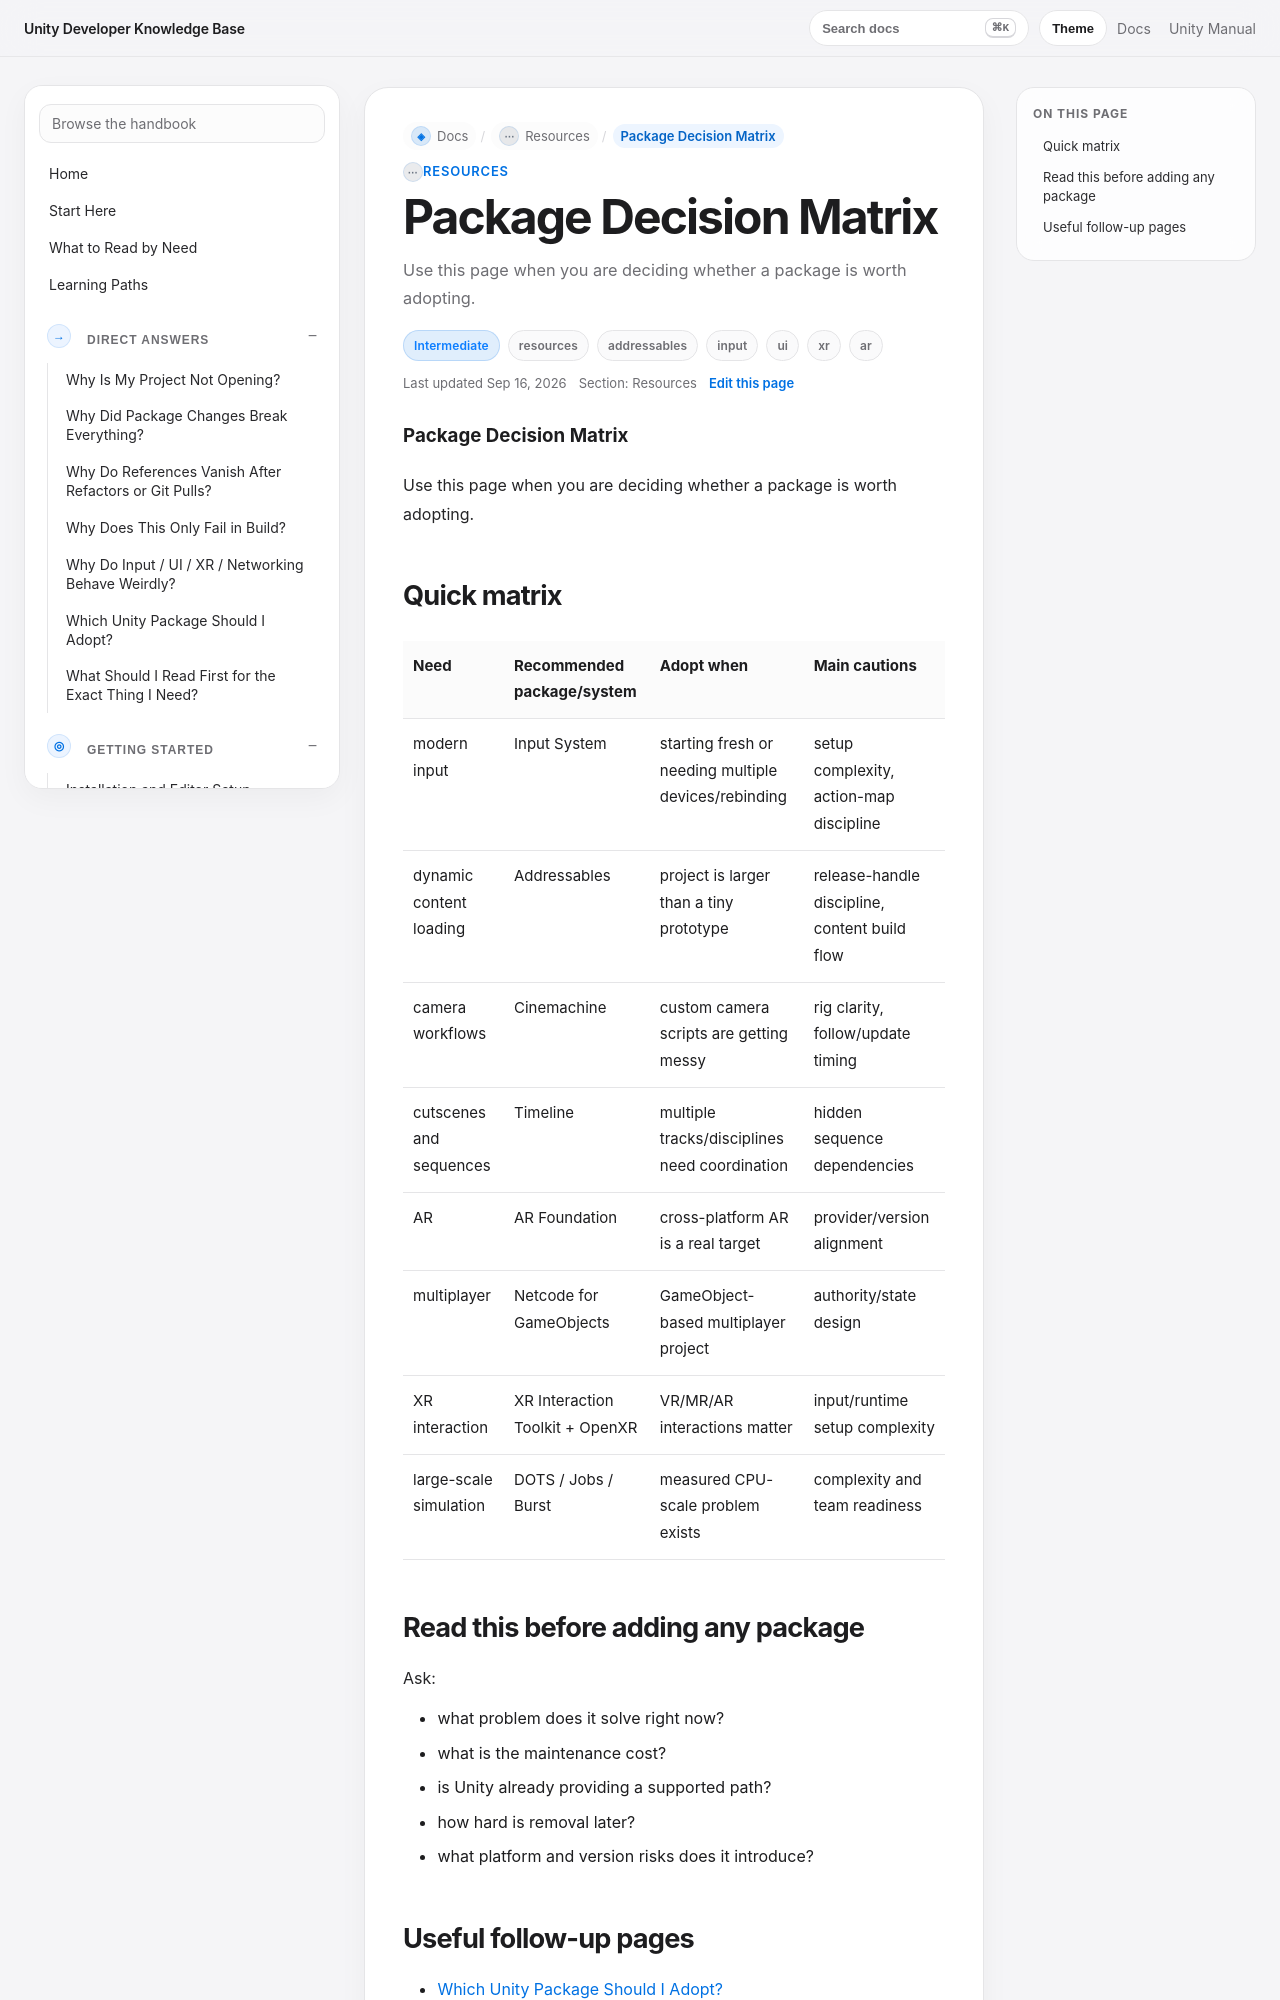

repository: abdurrahmanAR12/unityknowledge · page: docs/resources/package-decision-matrix/index.html · generator: mkdocs

# Package Decision Matrix

Use this page when you are deciding whether a package is worth adopting.

## Quick matrix

| Need | Recommended package/system | Adopt when | Main cautions |
| --- | --- | --- | --- |
| modern input | Input System | starting fresh or needing multiple devices/rebinding | setup complexity, action-map discipline |
| dynamic content loading | Addressables | project is larger than a tiny prototype | release-handle discipline, content build flow |
| camera workflows | Cinemachine | custom camera scripts are getting messy | rig clarity, follow/update timing |
| cutscenes and sequences | Timeline | multiple tracks/disciplines need coordination | hidden sequence dependencies |
| AR | AR Foundation | cross-platform AR is a real target | provider/version alignment |
| multiplayer | Netcode for GameObjects | GameObject-based multiplayer project | authority/state design |
| XR interaction | XR Interaction Toolkit + OpenXR | VR/MR/AR interactions matter | input/runtime setup complexity |
| large-scale simulation | DOTS / Jobs / Burst | measured CPU-scale problem exists | complexity and team readiness |
